Run: headless pygame with SDL's dummy video driver; simulated clock (each Clock.tick advances the game by its frame time, no real sleeping); random seed 0; keys injected as events and as key.get_pressed() state; no mouse input.
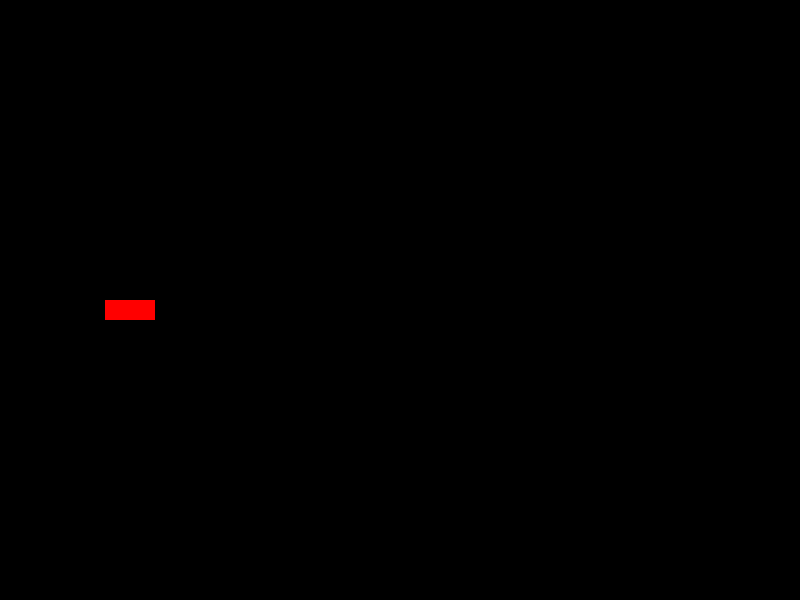
Frame 1 of 4 · flips 1–60 · no input
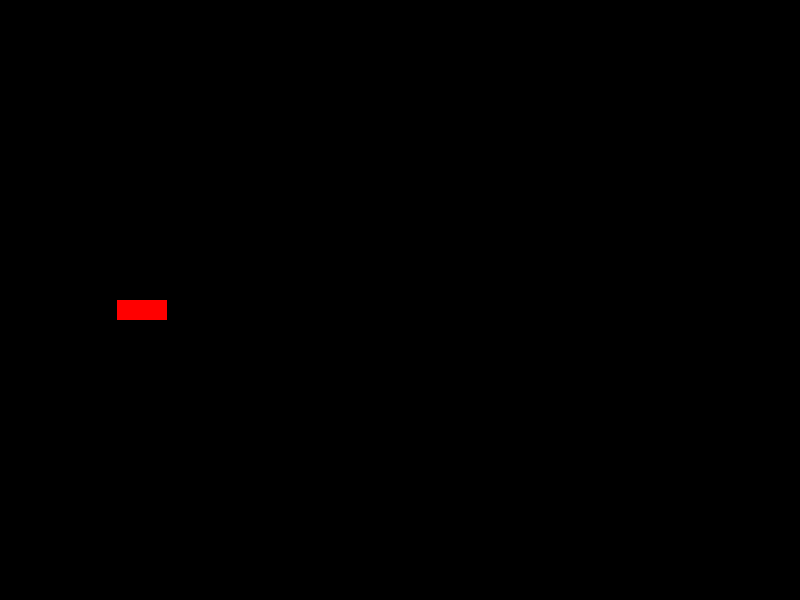
Frame 2 of 4 · flips 61–180 · tapped SPACE, RETURN · held RIGHT (→), D
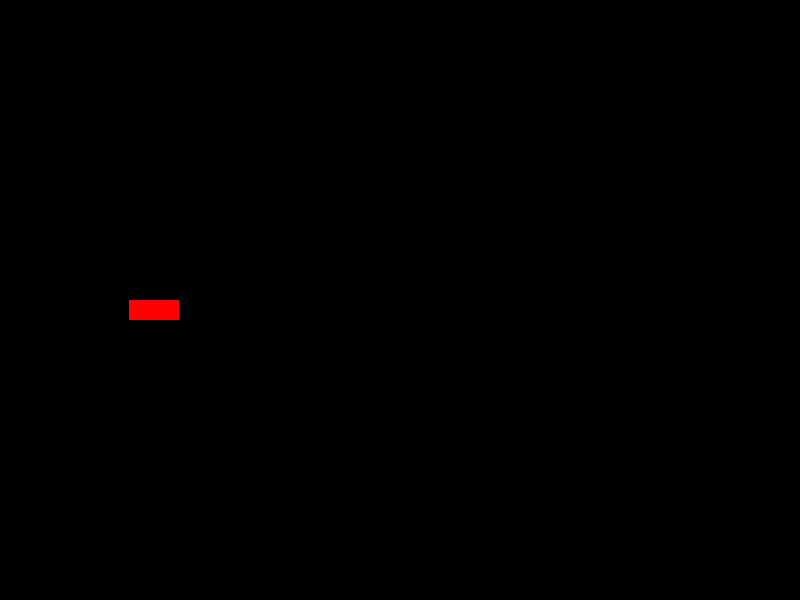
Frame 3 of 4 · flips 181–300 · held DOWN (↓), S
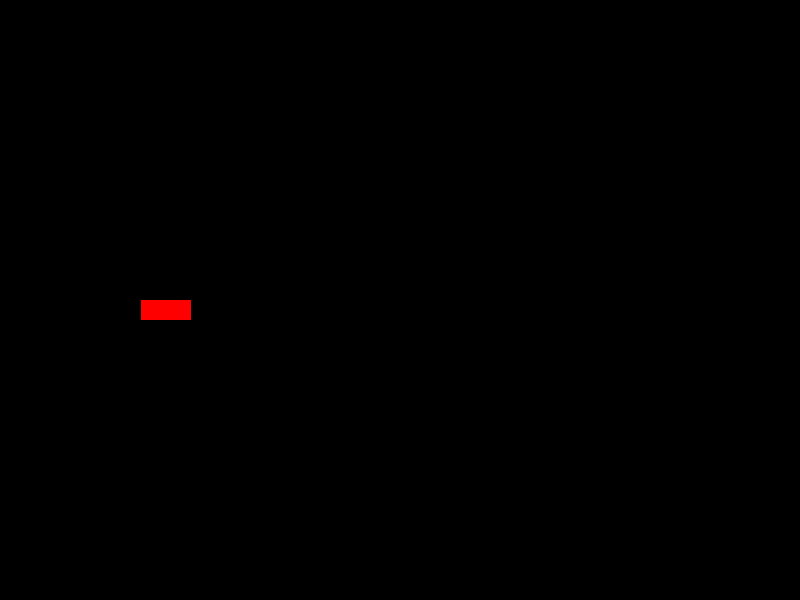
Frame 4 of 4 · flips 301–420 · held LEFT (←), A, UP (↑), W

The pygame program that drew these frames:

import pygame

# Initialize the game engine
pygame.init()

# Set the dimensions of the game window
WINDOW_WIDTH = 800
WINDOW_HEIGHT = 600
window = pygame.display.set_mode((WINDOW_WIDTH, WINDOW_HEIGHT))

# Set the caption of the game window
pygame.display.set_caption("Traffic Simulation")

# Define the dimensions of the car
CAR_WIDTH = 50
CAR_HEIGHT = 20

# Define the initial position of the car
car_x = 100
car_y = WINDOW_HEIGHT // 2

# Define the velocity of the car
velocity = 0.1

# Game loop
running = True
while running:
    # Handle events
    for event in pygame.event.get():
        if event.type == pygame.QUIT:
            running = False

    # Update the position of the car
    car_x += velocity
    if car_x > WINDOW_WIDTH - CAR_WIDTH:
        car_x = 0

    # Clear the window
    window.fill((0, 0, 0))

    # Draw the car
    pygame.draw.rect(window, (255, 0, 0), (car_x, car_y, CAR_WIDTH, CAR_HEIGHT))

    # Update the display
    pygame.display.flip()
